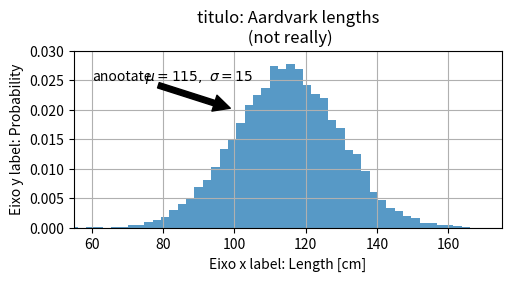

The script that saved this image: (Note: this script raises an exception after producing the figure.)
import matplotlib.pyplot as plt
import numpy as np
import os

mu, sigma = 115, 15
x = mu + sigma * np.random.randn(10000)
fig, ax = plt.subplots(figsize=(5, 2.7), layout="constrained")
n, bins, patches = ax.hist(x, 50, density=True, facecolor="C0", alpha=0.75)

ax.set_xlabel("Eixo x label: Length [cm]")
ax.set_ylabel("Eixo y label: Probability")
ax.set_title("titulo: Aardvark lengths\n (not really)")
ax.text(75, 0.025, r"$\mu=115,\ \sigma=15$")

ax.axis([55, 175, 0, 0.03])
ax.grid(True)
ax.annotate(
    text="anootate",
    xy=(100, 0.02),
    xytext=(60, 0.025),
    arrowprops=dict(facecolor="black", shrink=0.05),
)
ax.set_ylim(0, 0.03)

plt.savefig(os.path.join('charts', "axes_labels_texts.png"), dpi=300)

plt.show()
